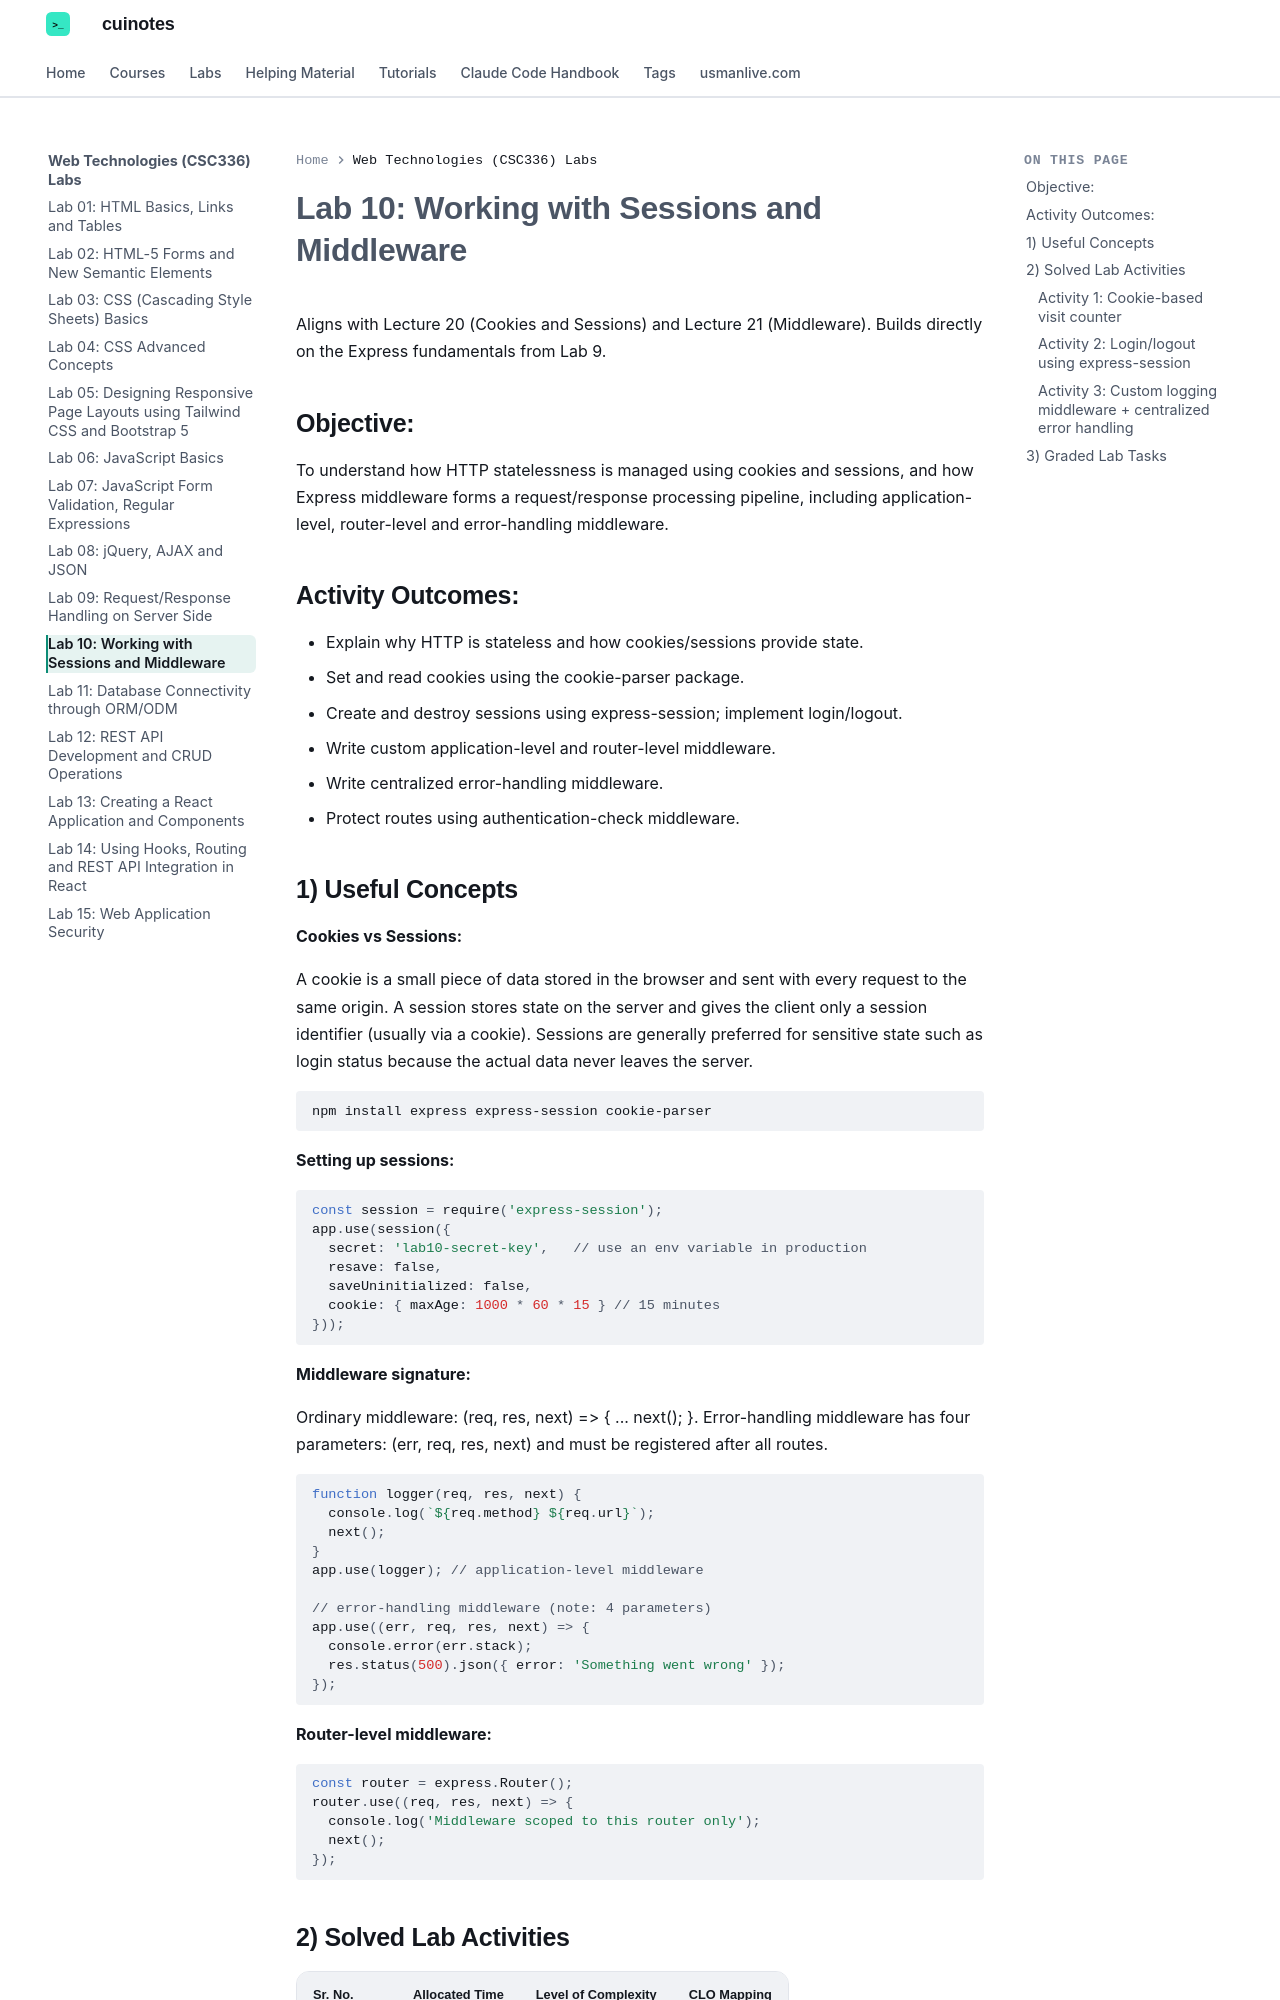

repository: mua22/mern-web-book · page: labs/web-technologies/lab-10-working-with-sessions-and-middleware/index.html · generator: mkdocs

---
title: "Lab 10: Working with Sessions and Middleware"
---

# Lab 10: Working with Sessions and Middleware

Aligns with Lecture 20 (Cookies and Sessions) and Lecture 21 (Middleware). Builds directly on the Express fundamentals from Lab 9.

## Objective:

To understand how HTTP statelessness is managed using cookies and sessions, and how Express middleware forms a request/response processing pipeline, including application-level, router-level and error-handling middleware.

## Activity Outcomes:

- Explain why HTTP is stateless and how cookies/sessions provide state.
- Set and read cookies using the cookie-parser package.
- Create and destroy sessions using express-session; implement login/logout.
- Write custom application-level and router-level middleware.
- Write centralized error-handling middleware.
- Protect routes using authentication-check middleware.

## 1) Useful Concepts

**Cookies vs Sessions:**

A cookie is a small piece of data stored in the browser and sent with every request to the same origin. A session stores state on the server and gives the client only a session identifier (usually via a cookie). Sessions are generally preferred for sensitive state such as login status because the actual data never leaves the server.

```bash
npm install express express-session cookie-parser
```

**Setting up sessions:**

```javascript
const session = require('express-session');
app.use(session({
  secret: 'lab10-secret-key',   // use an env variable in production
  resave: false,
  saveUninitialized: false,
  cookie: { maxAge: 1000 * 60 * 15 } // 15 minutes
}));
```

**Middleware signature:**

Ordinary middleware: (req, res, next) =&gt; { ... next(); }. Error-handling middleware has four parameters: (err, req, res, next) and must be registered after all routes.

```javascript
function logger(req, res, next) {
  console.log(`${req.method} ${req.url}`);
  next();
}
app.use(logger); // application-level middleware

// error-handling middleware (note: 4 parameters)
app.use((err, req, res, next) => {
  console.error(err.stack);
  res.status(500).json({ error: 'Something went wrong' });
});
```

**Router-level middleware:**

```javascript
const router = express.Router();
router.use((req, res, next) => {
  console.log('Middleware scoped to this router only');
  next();
});
```

## 2) Solved Lab Activities

| Sr. No. | Allocated Time | Level of Complexity | CLO Mapping |
|---|---|---|---|
| Activity 1 | 20 minutes | Low | CLO-4 |
| Activity 2 | 30 minutes | Medium | CLO-4 |
| Activity 3 | 25 minutes | Medium | CLO-4 |
